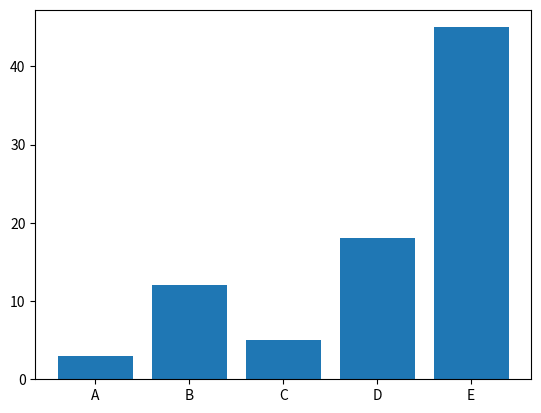

The script that saved this image:
""" matplotlib sample """

import numpy as np
import matplotlib.pyplot as plt
 
# Make a fake dataset:
height = [3, 12, 5, 18, 45]
bars = ('A', 'B', 'C', 'D', 'E')
y_pos = np.arange(len(bars))
 
# Create bars
plt.bar(y_pos, height)
 
# Create names on the x-axis
plt.xticks(y_pos, bars)
 
# Show graphic
plt.show()
 